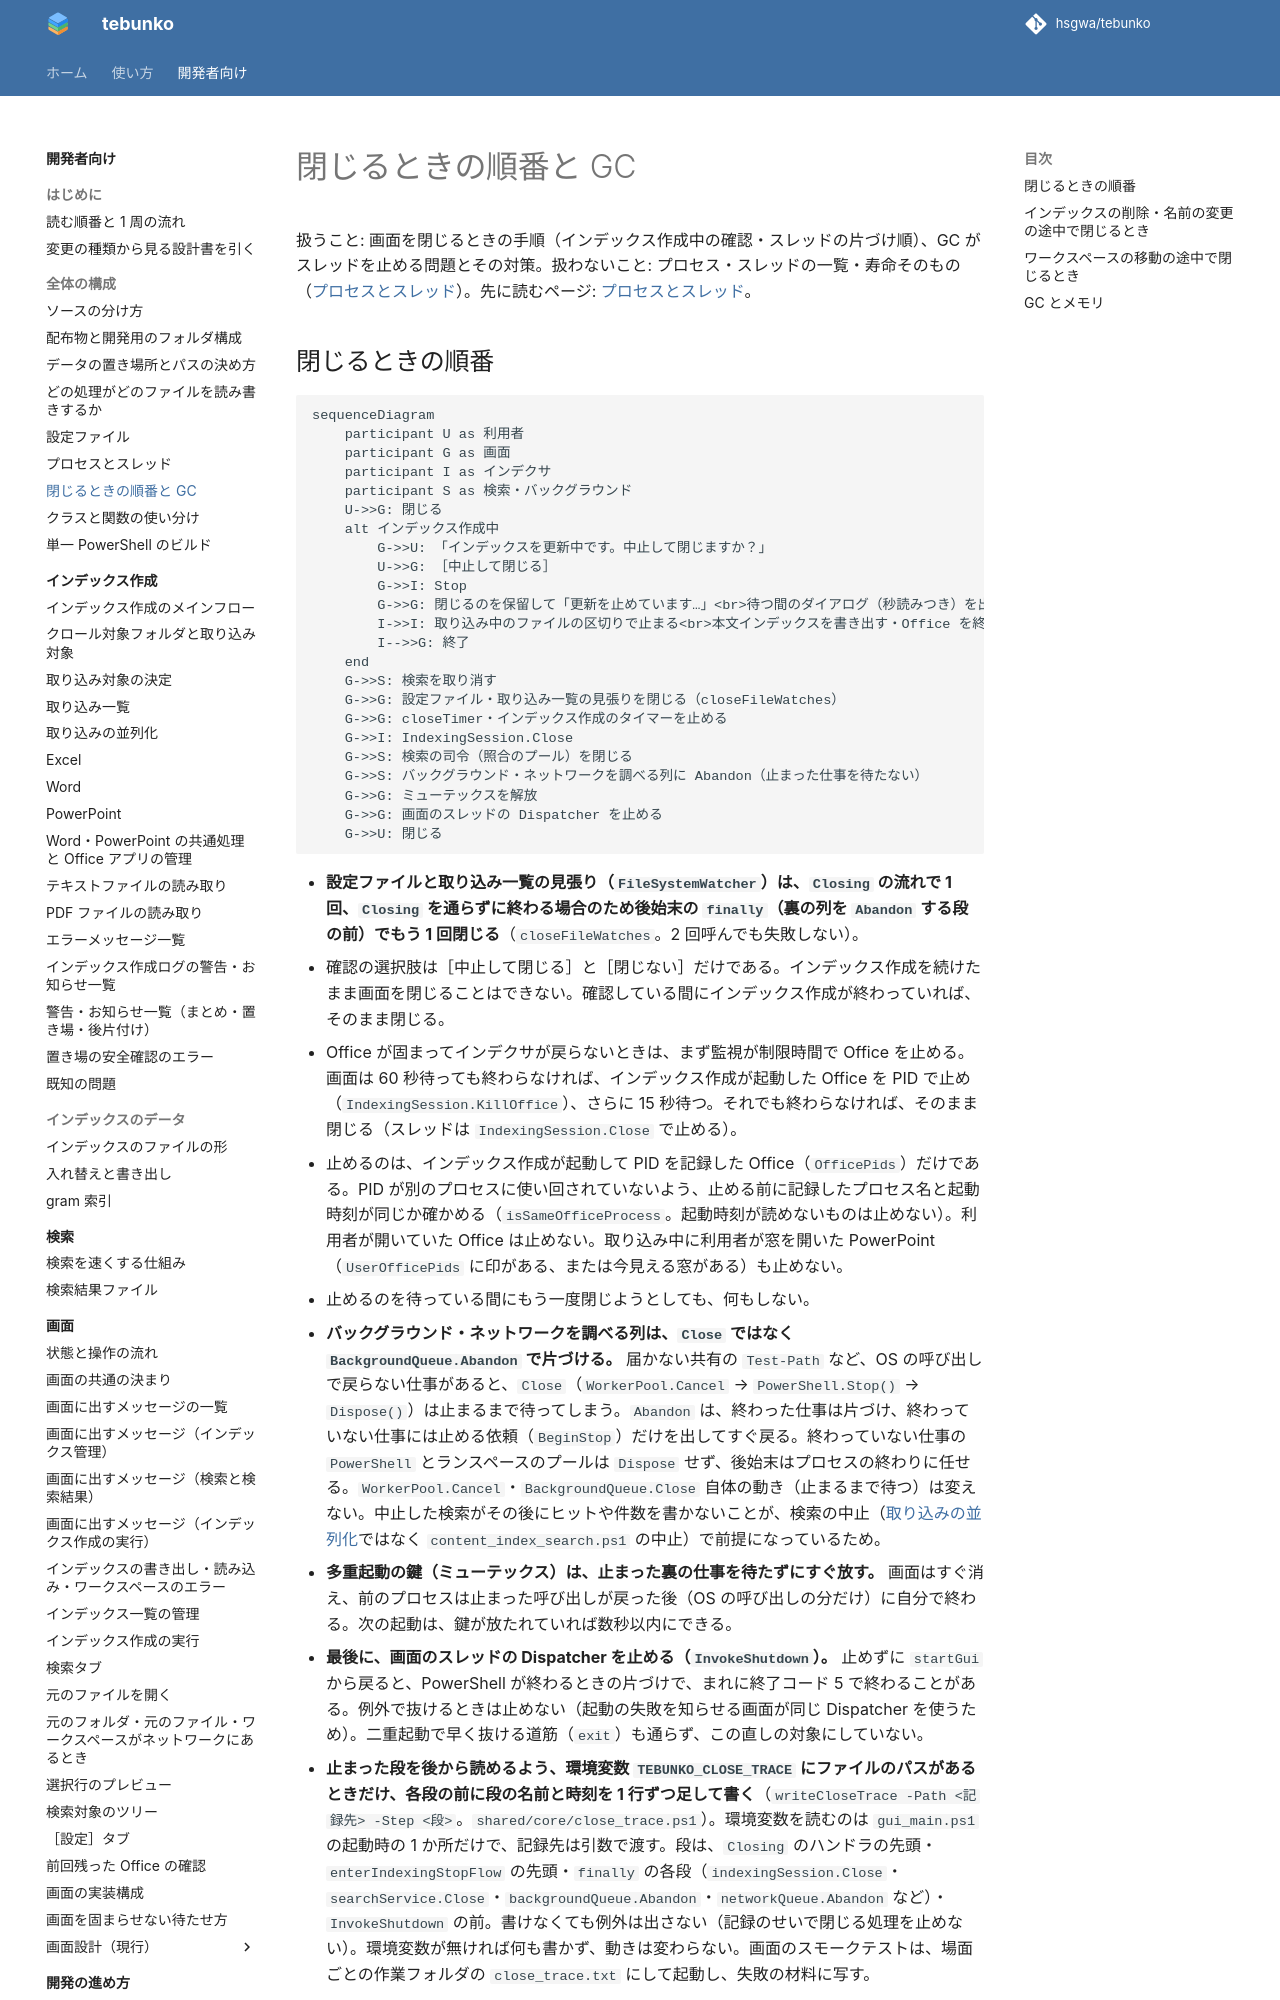

repository: hsgwa/tebunko · page: design/structure/closing/index.html · generator: mkdocs

# 閉じるときの順番と GC

扱うこと: 画面を閉じるときの手順（インデックス作成中の確認・スレッドの片づけ順）、GC がスレッドを止める問題とその対策。扱わないこと: プロセス・スレッドの一覧・寿命そのもの（[プロセスとスレッド](threads.md)）。先に読むページ: [プロセスとスレッド](threads.md)。

## 閉じるときの順番

```mermaid
sequenceDiagram
    participant U as 利用者
    participant G as 画面
    participant I as インデクサ
    participant S as 検索・バックグラウンド
    U->>G: 閉じる
    alt インデックス作成中
        G->>U: 「インデックスを更新中です。中止して閉じますか？」
        U->>G: ［中止して閉じる］
        G->>I: Stop
        G->>G: 閉じるのを保留して「更新を止めています…」<br>待つ間のダイアログ（秒読みつき）を出す<br>closeTimer（0.5 秒ごと）で終わりを待つ
        I->>I: 取り込み中のファイルの区切りで止まる<br>本文インデックスを書き出す・Office を終了
        I-->>G: 終了
    end
    G->>S: 検索を取り消す
    G->>G: 設定ファイル・取り込み一覧の見張りを閉じる（closeFileWatches）
    G->>G: closeTimer・インデックス作成のタイマーを止める
    G->>I: IndexingSession.Close
    G->>S: 検索の司令（照合のプール）を閉じる
    G->>S: バックグラウンド・ネットワークを調べる列に Abandon（止まった仕事を待たない）
    G->>G: ミューテックスを解放
    G->>G: 画面のスレッドの Dispatcher を止める
    G->>U: 閉じる
```
